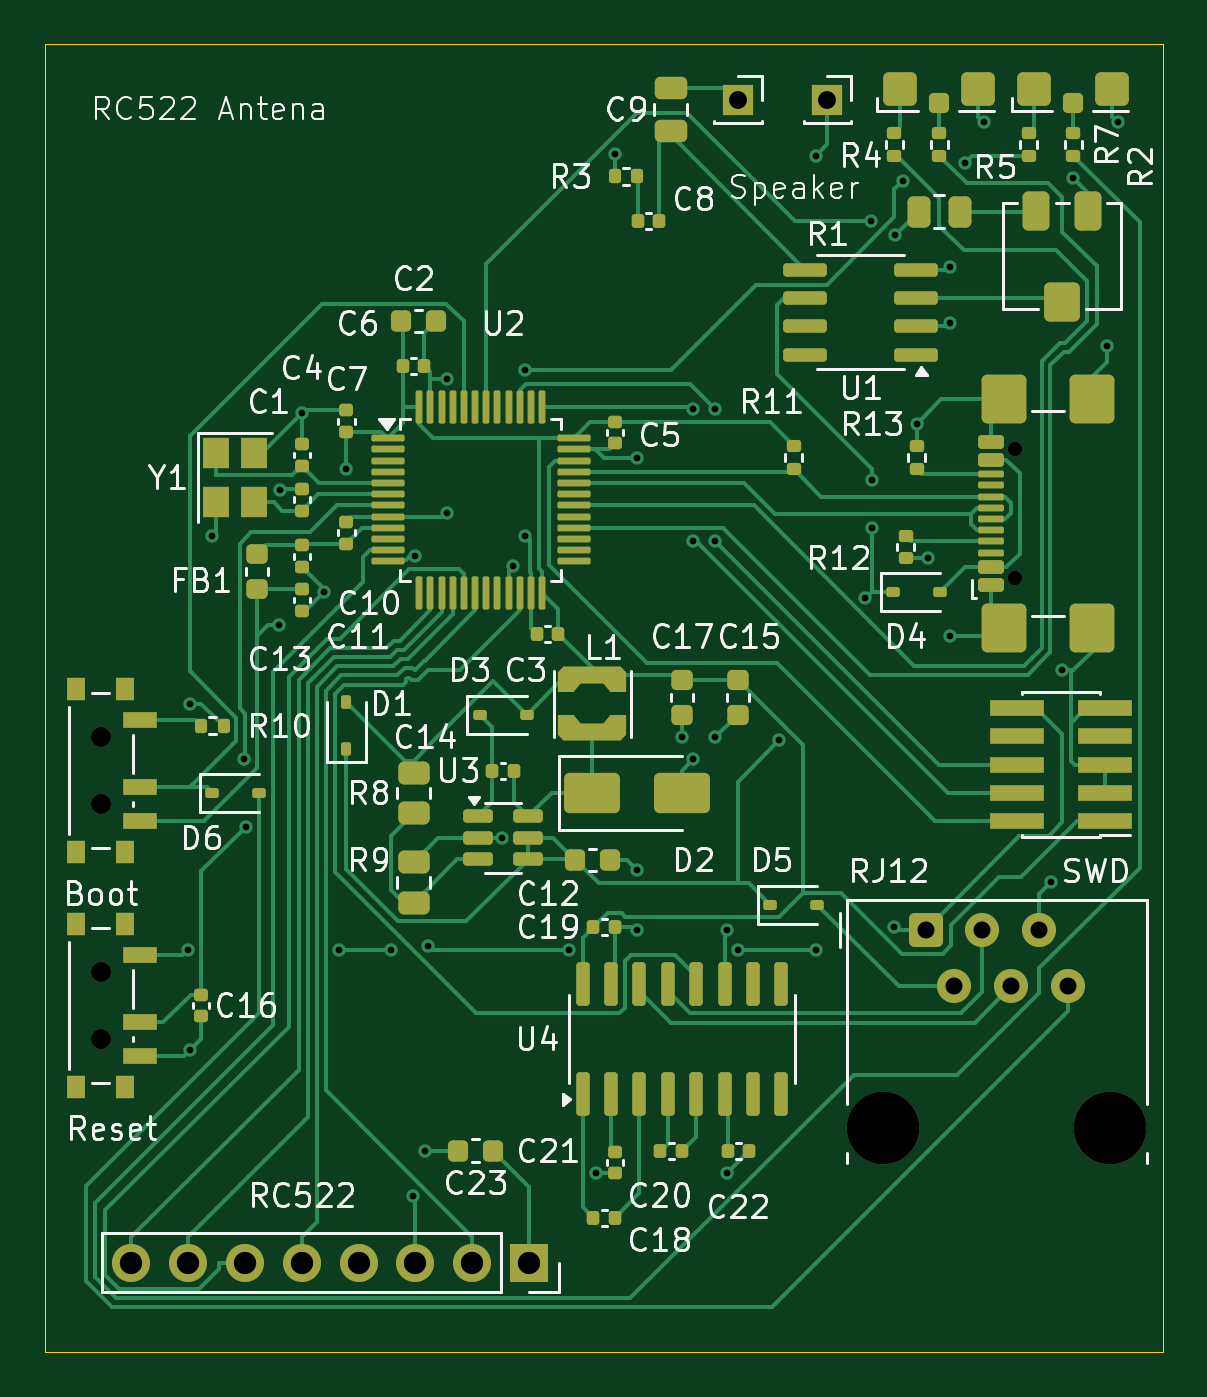
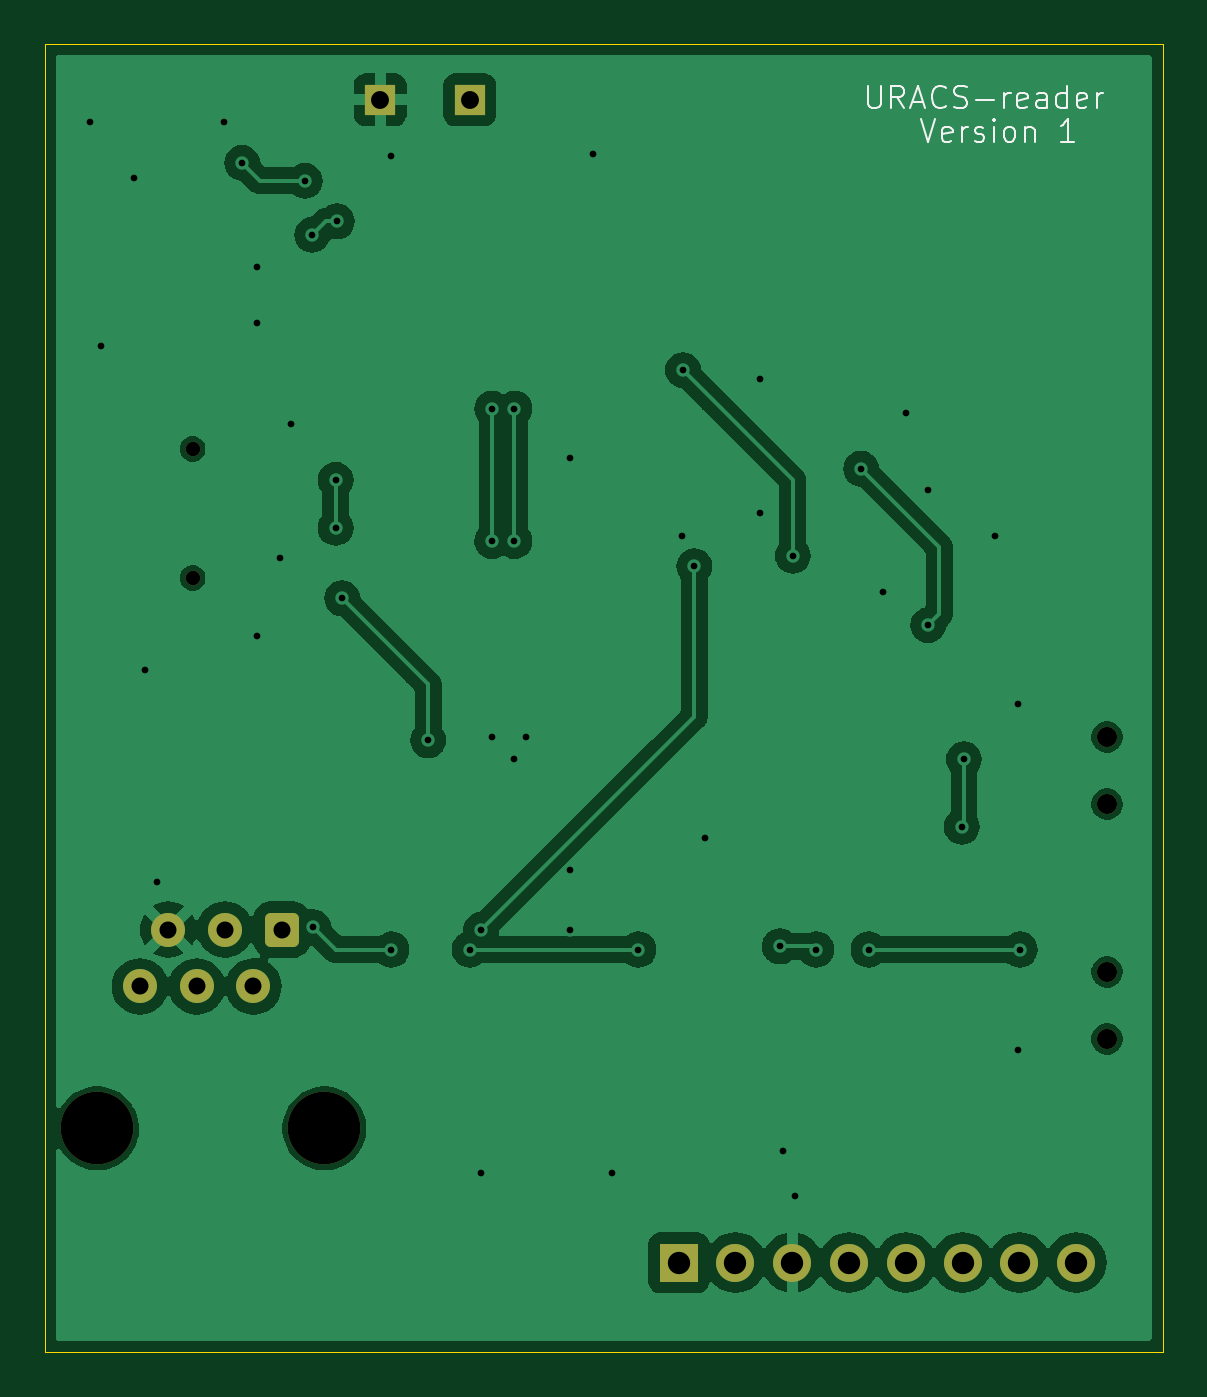
Circuit board: 10 layer files. Board 50.0 x 58.5 mm.
- bottom_copper: reader_production-B_Cu.gbr (70766 bytes)
- bottom_mask: reader_production-B_Mask.gbr (2049 bytes)
- paste: reader_production-B_Paste.gbr (460 bytes)
- bottom_silk: reader_production-B_Silkscreen.gbr (9785 bytes)
- outline: reader_production-Edge_Cuts.gbr (740 bytes)
- top_copper: reader_production-F_Cu.gbr (52893 bytes)
- top_mask: reader_production-F_Mask.gbr (12518 bytes)
- paste: reader_production-F_Paste.gbr (11515 bytes)
- top_silk: reader_production-F_Silkscreen.gbr (96462 bytes)
- drill: reader_production.drl (1901 bytes)

=== bottom_copper: reader_production-B_Cu.gbr (70766 bytes, source omitted) ===
=== bottom_mask: reader_production-B_Mask.gbr (2049 bytes, source withheld) ===
=== paste: reader_production-B_Paste.gbr ===
%TF.GenerationSoftware,KiCad,Pcbnew,8.0.8*%
%TF.CreationDate,2025-04-04T12:34:17+02:00*%
%TF.ProjectId,reader_production,72656164-6572-45f7-9072-6f6475637469,rev?*%
%TF.SameCoordinates,Original*%
%TF.FileFunction,Paste,Bot*%
%TF.FilePolarity,Positive*%
%FSLAX46Y46*%
G04 Gerber Fmt 4.6, Leading zero omitted, Abs format (unit mm)*
G04 Created by KiCad (PCBNEW 8.0.8) date 2025-04-04 12:34:17*
%MOMM*%
%LPD*%
G01*
G04 APERTURE LIST*
G04 APERTURE END LIST*
M02*

=== bottom_silk: reader_production-B_Silkscreen.gbr (9785 bytes, source omitted) ===
=== outline: reader_production-Edge_Cuts.gbr ===
%TF.GenerationSoftware,KiCad,Pcbnew,8.0.8*%
%TF.CreationDate,2025-04-04T12:34:18+02:00*%
%TF.ProjectId,reader_production,72656164-6572-45f7-9072-6f6475637469,rev?*%
%TF.SameCoordinates,Original*%
%TF.FileFunction,Profile,NP*%
%FSLAX46Y46*%
G04 Gerber Fmt 4.6, Leading zero omitted, Abs format (unit mm)*
G04 Created by KiCad (PCBNEW 8.0.8) date 2025-04-04 12:34:18*
%MOMM*%
%LPD*%
G01*
G04 APERTURE LIST*
%TA.AperFunction,Profile*%
%ADD10C,0.050000*%
%TD*%
G04 APERTURE END LIST*
D10*
X182500000Y-84500000D02*
X182500000Y-86000000D01*
X132500000Y-86000000D02*
X182500000Y-86000000D01*
X132500000Y-27500000D02*
X132500000Y-86000000D01*
X182500000Y-27500000D02*
X132500000Y-27500000D01*
X182500000Y-84500000D02*
X182500000Y-27500000D01*
M02*

=== top_copper: reader_production-F_Cu.gbr (52893 bytes, source omitted) ===
=== top_mask: reader_production-F_Mask.gbr (12518 bytes, source omitted) ===
=== paste: reader_production-F_Paste.gbr (11515 bytes, source omitted) ===
=== top_silk: reader_production-F_Silkscreen.gbr (96462 bytes, source omitted) ===
=== drill: reader_production.drl ===
M48
; DRILL file {KiCad 8.0.8} date 2025-04-04T12:33:40+0200
; FORMAT={-:-/ absolute / metric / decimal}
; #@! TF.CreationDate,2025-04-04T12:33:40+02:00
; #@! TF.GenerationSoftware,Kicad,Pcbnew,8.0.8
; #@! TF.FileFunction,MixedPlating,1,2
FMAT,2
METRIC
; #@! TA.AperFunction,Plated,PTH,ViaDrill
T1C0.300
; #@! TA.AperFunction,Plated,PTH,ComponentDrill
T2C0.760
; #@! TA.AperFunction,Plated,PTH,ComponentDrill
T3C0.800
; #@! TA.AperFunction,Plated,PTH,ComponentDrill
T4C1.000
; #@! TA.AperFunction,NonPlated,NPTH,ComponentDrill
T5C0.650
; #@! TA.AperFunction,NonPlated,NPTH,ComponentDrill
T6C0.900
; #@! TA.AperFunction,NonPlated,NPTH,ComponentDrill
T7C3.250
%
G90
G05
T1
X138.9Y-68.0
X139.0Y-57.0
X139.0Y-72.5
X140.0Y-49.5
X141.4Y-59.5
X141.5Y-62.5
X143.0Y-53.5
X143.023Y-47.455
X144.0Y-44.0
X145.0Y-52.0
X145.666Y-68.0
X146.0Y-46.5
X148.0Y-68.0
X148.962Y-79.038
X149.05Y-50.386
X149.5Y-77.0
X149.639Y-67.861
X150.5Y-42.5
X150.5Y-48.5
X152.975Y-63.0
X153.457Y-50.856
X153.964Y-42.092
X153.997Y-49.5
X155.955Y-68.0
X157.155Y-78.0
X158.0Y-32.43
X159.0Y-46.04
X159.0Y-64.447
X159.0Y-67.127
X161.0Y-58.5
X161.5Y-43.81
X161.5Y-49.74
X161.5Y-59.5
X162.5Y-43.81
X162.5Y-49.74
X162.5Y-58.5
X163.0Y-67.127
X163.0Y-78.0
X163.505Y-68.0
X165.356Y-58.644
X167.0Y-32.5
X167.0Y-68.0
X169.206Y-52.294
X169.444Y-35.444
X169.5Y-47.0
X169.5Y-49.141
X170.502Y-66.998
X170.542Y-36.042
X170.872Y-33.628
X171.5Y-44.48
X172.0Y-50.5
X173.0Y-37.5
X173.0Y-40.0
X173.0Y-54.0
X173.674Y-32.826
X174.5Y-31.0
X177.5Y-65.0
X178.0Y-55.5
X178.5Y-33.5
X180.0Y-41.0
X180.5Y-31.0
T2
X171.9Y-67.11
X173.17Y-69.65
X174.44Y-67.11
X175.71Y-69.65
X176.98Y-67.11
X178.25Y-69.65
T3
X163.5Y-30.0
X167.5Y-30.0
T4
X136.38Y-82.0
X138.92Y-82.0
X141.46Y-82.0
X144.0Y-82.0
X146.54Y-82.0
X149.08Y-82.0
X151.62Y-82.0
X154.16Y-82.0
T5
X175.895Y-45.61
X175.895Y-51.39
T6
X135.0Y-58.5
X135.0Y-61.5
X135.0Y-69.0
X135.0Y-72.0
T7
X170.0Y-76.0
X180.16Y-76.0
M30

